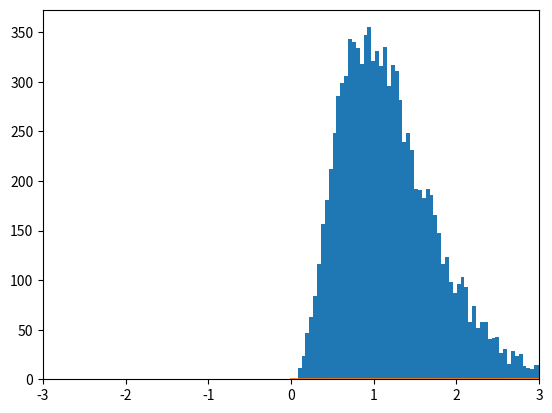

Here is the Python script that generated this plot:
from numpy import linspace, zeros, asarray
import matplotlib.pyplot as plt
import numpy as np
import pandas as pd

mu, sigma = 1, 0.33
NOISE = np.random.normal(mu, sigma, 10000)#000)

shape, scale = 4, 0.3
NOISE2 = np.random.gamma(shape, scale, 10000)

# count, bins, ignored = plt.hist(NOISE, 50)
count, bins, ignored = plt.hist(NOISE2, 100)


plt.plot(bins)
plt.xlim(-3,3)
plt.show()
